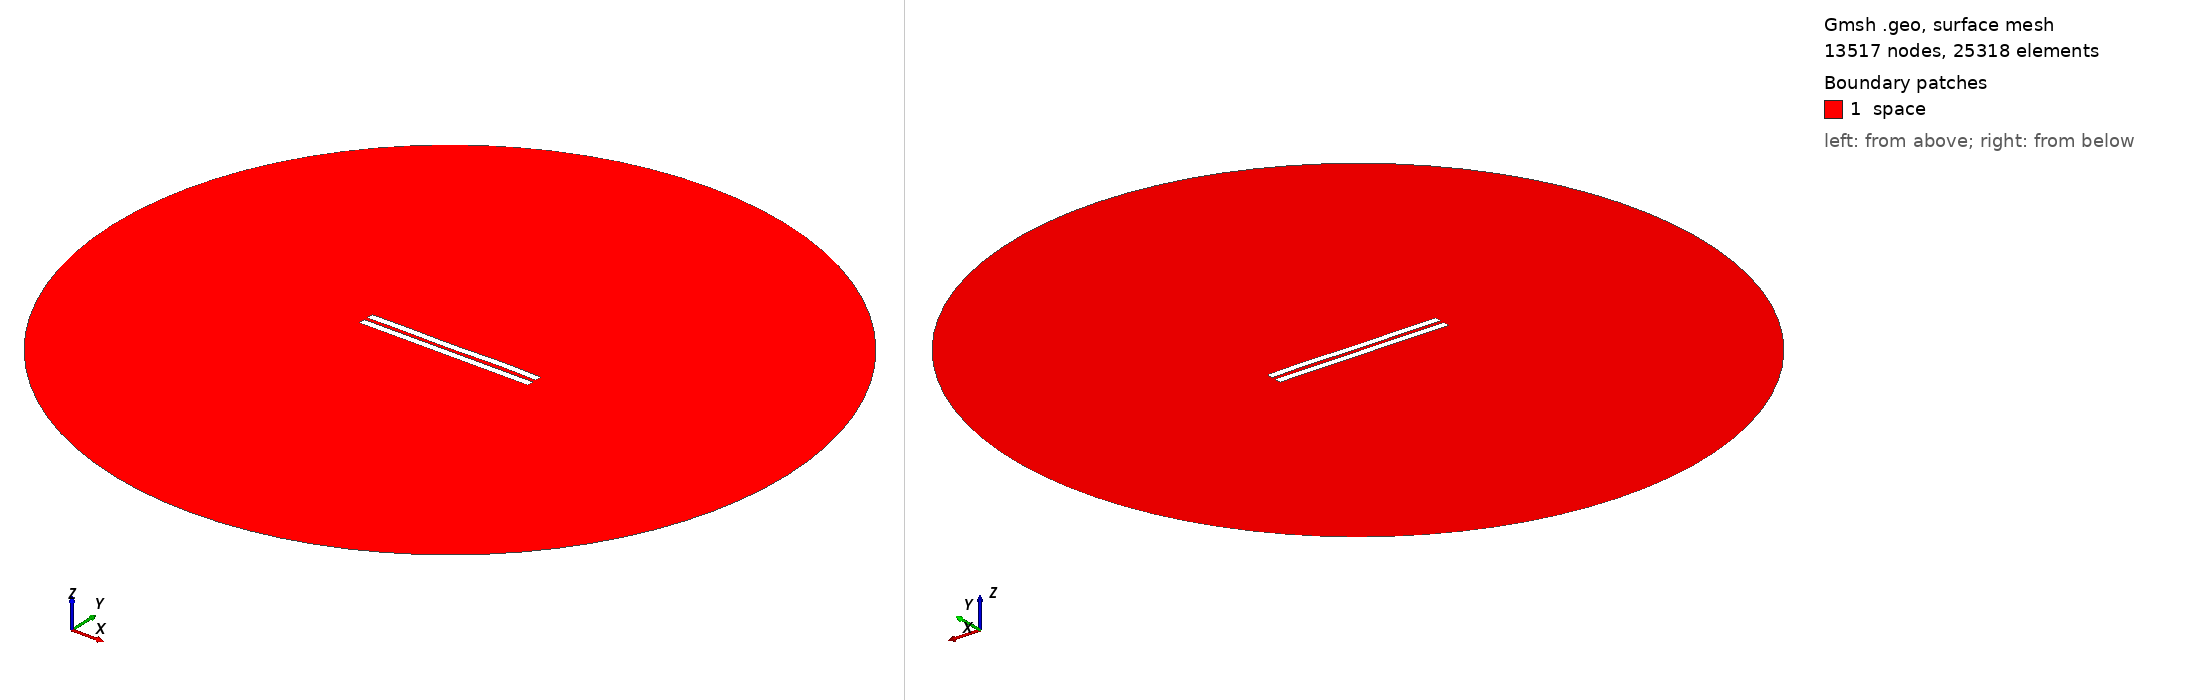

Gmsh geometry script, surface-meshed: 13517 nodes, 25318 surface elements. Boundary patches (legend numbers): 1 space. Left view from above one corner, right view from below the opposite corner. Legend entries are the model's physical surfaces. The drawing asked Gmsh for element sizes between 1% and 20% of the model's largest extent; the script's own settings can give other sizes.

=== 2435.geo (drawn) ===
//---------------------------------------
// Geometry kernel
//---------------------------------------

SetFactory("OpenCASCADE");



//---------------------------------------
// Parameters of the geometry
//---------------------------------------

// Overetch of the upper plate
overetch = 0.0;

// Distance between the plates
distance = 2.25;

// Discretization over the x axis (for the deformation)
nx = 50; 

// Length of the plate
L = 100 - overetch; 

// Number of modes
n = 4; 

// 1st mode coefficient
coeff(1) = 0.15;
beta(1) = 0.596864 * 3.1415926535 / L;

// 2nd mode coefficient
coeff(2) = 0.0;
beta(2) = 1.49418 * 3.1415926535 / L;

// 3rd mode coefficient
coeff(3) = -0.075;
beta(3) = 2.50025 * 3.1415926535 / L;

// 4th mode coefficient
coeff(4) = 0.15;
beta(4) = 3.49999 * 3.1415926535 / L;



//---------------------------------------
// Upper plate (deformed rectangle)
//---------------------------------------

// Coordiantes of the upper plate
xmin = -50;
xmax = 50 - overetch;

// Height of the upper plate
yheight = 4 - 2 * overetch;

// Indexes of the points
UpperID[] = {};
LowerID[] = {};
LeftID[] = {};
RightID[] = {};

// Point index
p = 1;

// Horizontal edges
For i In {1:nx}
    x = xmin + (i-1)*(xmax - xmin)/(nx-1);

    y_bottom = distance / 2 + overetch;
    For j In {1:n}
        C = (Cosh(beta(j)*L) + Cos(beta(j)*L)) / (Sinh(beta(j)*L) + Sin(beta(j)*L));
        y_bottom  = y_bottom + coeff(j) * (Cosh(beta(j)*(x+50)) - Cos(beta(j)*(x+50)) - C * (Sinh(beta(j)*(x+50)) - Sin(beta(j)*(x+50))));
    EndFor

    y_top = y_bottom + yheight;

    Point(p) = {x, y_top, 0, 1.0};
    UpperID[i] = p;
    p = p + 1;

    Point(p) = {x, y_bottom, 0, 1.0};
    LowerID[i] = p;
    p = p + 1;
EndFor

// Create point lists
UpperPts[] = {}; LowerPts[] = {};
For i In {1:nx}
  UpperPts[] += {UpperID[i]};
  LowerPts[] += {LowerID[i]};
EndFor

// Build splines
Spline(1) = {UpperPts[]};
Spline(2) = {LowerPts[]};
Line(3) = {LowerPts[nx-1], UpperPts[nx-1]};
Line(4) = {LowerPts[0], UpperPts[0]};

// Build the plane surface
Curve Loop(1) = {2, 3, -1, -4};
Plane Surface(1) = {1};



//---------------------------------------
// Lower plate (rectangle)
//---------------------------------------

// Vertices
Point(1001) = {-50, -1, 0, 1.0};
Point(1002) = { 50, -1, 0, 1.0};
Point(1003) = { 50,  -5, 0, 1.0};
Point(1004) = {-50,  -5, 0, 1.0};

// Edges
Line(5) = {1001, 1002};
Line(6) = {1002, 1003};
Line(7) = {1003, 1004};
Line(8) = {1004, 1001};

// Plane surface
Line Loop(2) = {5, 6, 7, 8};
Plane Surface(2) = {2}; 



//---------------------------------------
// Outer (fictious) boundary
//---------------------------------------

// Points
Point(1005) = {0, 0, 0};       // Center
Point(1006) = {200, 0, 0};     // Start point
Point(1007) = {0, 200, 0};     // 90 degrees
Point(1008) = {-200, 0, 0};    // 180 degrees
Point(1009) = {0, -200, 0};    // 270 degrees

// Circle arcs (each needs start, center, end)
Circle(9) = {1006, 1005, 1007};
Circle(10) = {1007, 1005, 1008};
Circle(11) = {1008, 1005, 1009};
Circle(12) = {1009, 1005, 1006};

// Plane surface for the entire domain
Curve Loop(3) = {9, 10, 11, 12};
Surface(3) = {3};

// Subtract the plates from the whole domain to obtain the actual domain where we want to solve the equations
BooleanDifference{ Surface{3}; Delete; }{ Surface{1}; Surface{2}; Delete; }




//---------------------------------------
// Transfinite Lines/Curves
//---------------------------------------

// Set the number of points on the boundaries
r = 7;

// Plates
Transfinite Curve {1, 2} = 50*r Using Progression 1;
Transfinite Curve {3, 4} = 2*r Using Progression 1;
Transfinite Line {5, 7} = 50*r Using Progression 1;
Transfinite Line {6, 8} = 2*r Using Progression 1;

// Outer boundary
Transfinite Line {9, 10, 11, 12} = 20 Using Progression 1;



//---------------------------------------
// Physical groups
//---------------------------------------                

// Physical curves (boundaries)
Physical Line("force_segment", 10) = {2};
Physical Line("upper_plate", 11) = {1, 3, 4};
Physical Line("lower_plate", 12) = {5, 6, 7, 8};
Physical Line("boundary", 20) = {9, 10, 11, 12};

// Physical Surfaces
Physical Surface("space", 30) = {3};



//---------------------------------------
// 6. Generate the Mesh
//---------------------------------------

// 2D mesh generation
Mesh 2;
